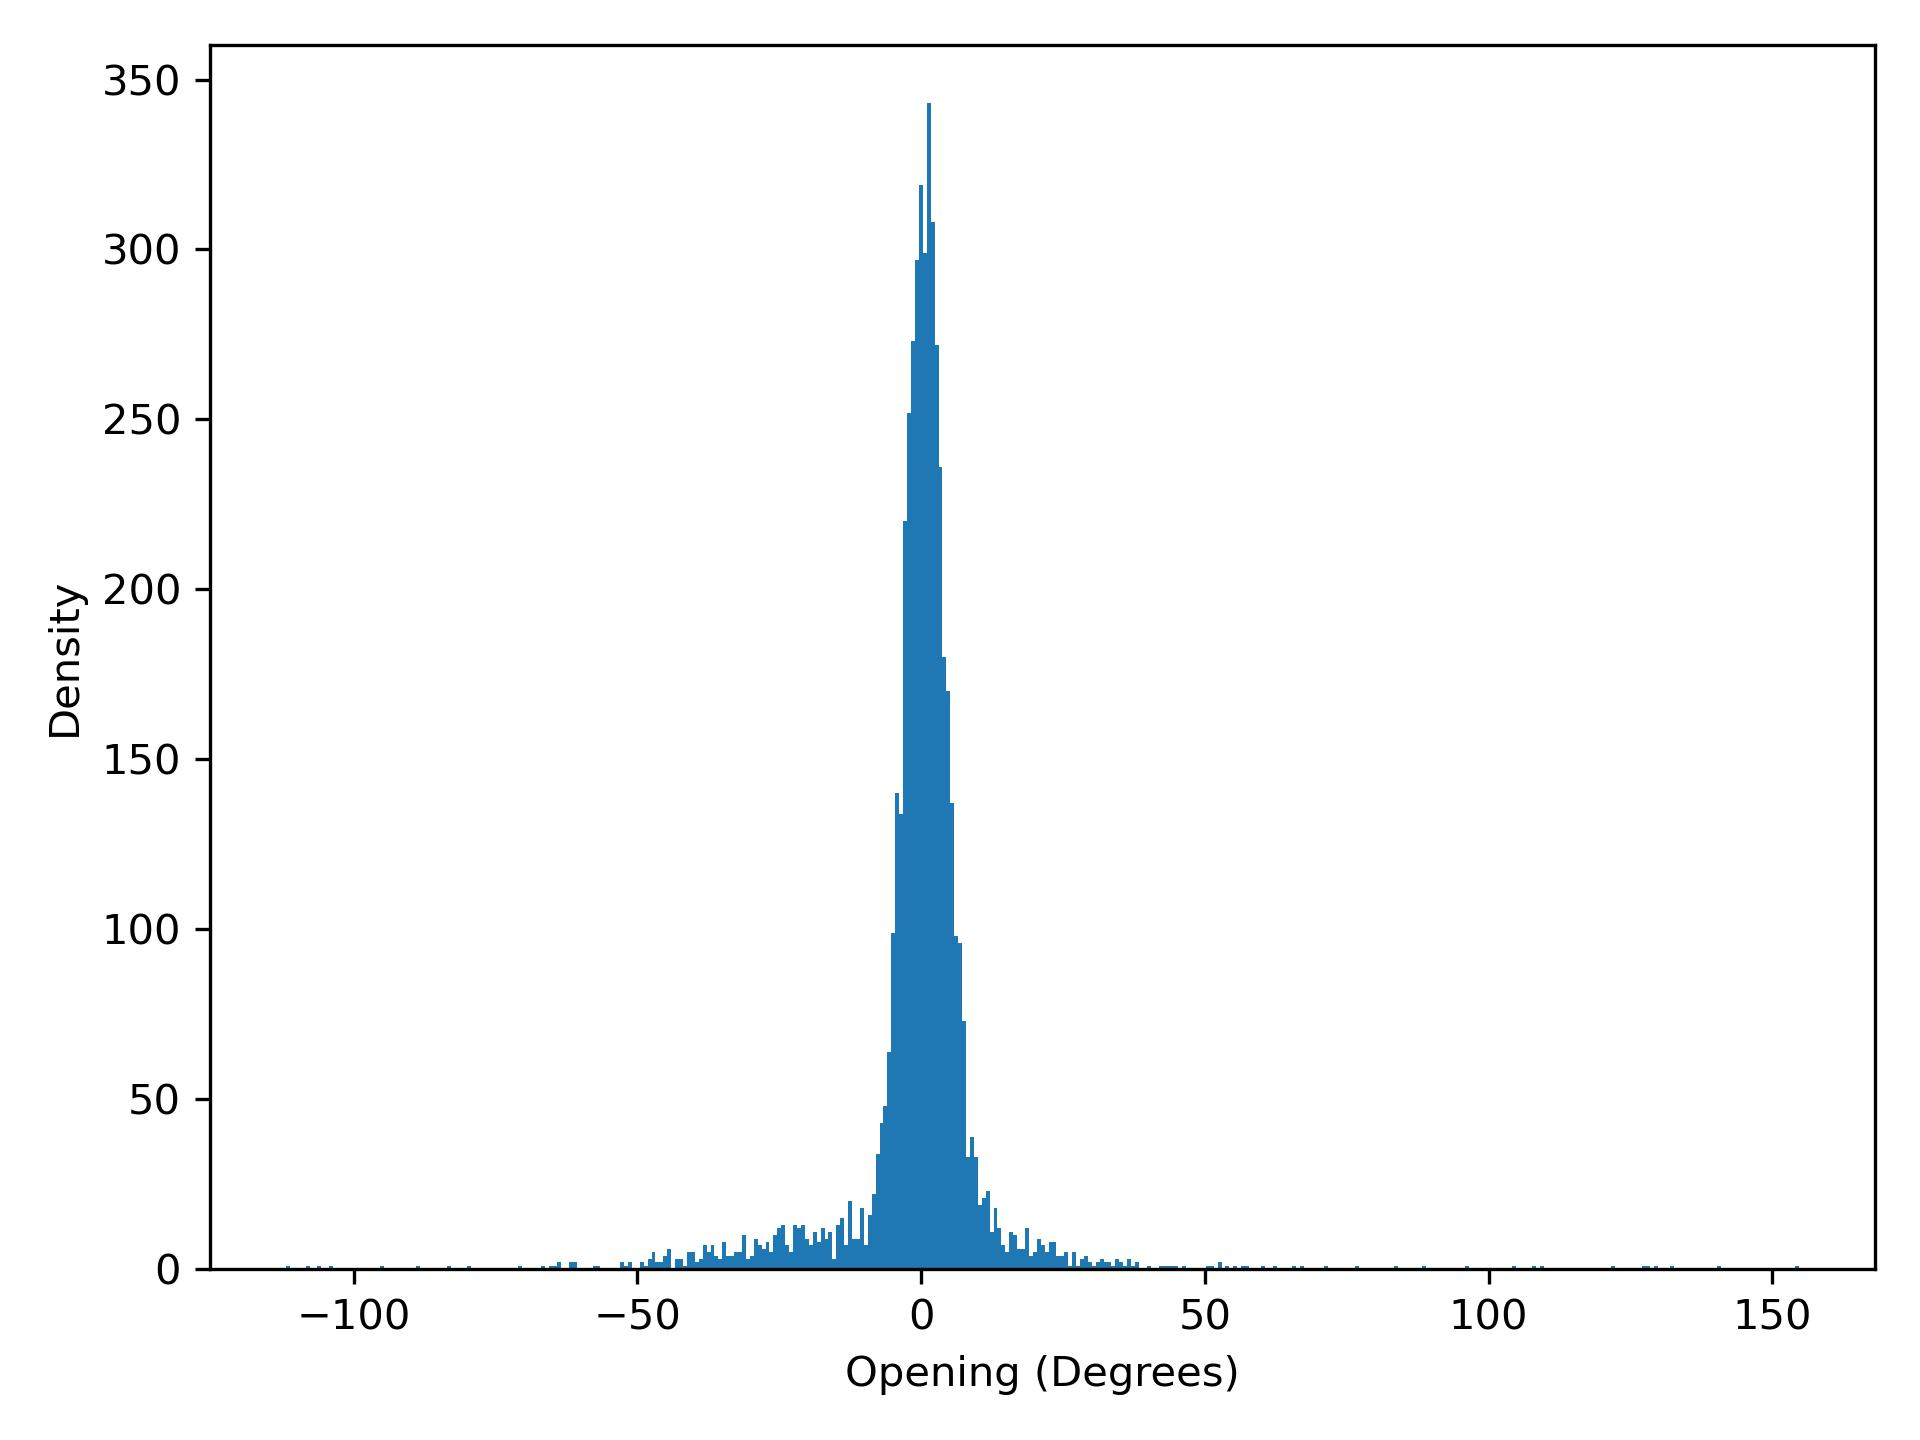

Source data for this figure (header and first rows):
opening, density
-112, 1.0
-111.3, 0.0
-110.6, 0.0
-109.9, 0.0
-109.2, 0.0
-108.5, 1.0
-107.8, 0.0
-107.1, 0.0
-106.4, 1.0
-105.7, 0.0
-105, 0.0
-104.3, 1.0
-103.6, 0.0
-102.9, 0.0
-102.3, 0.0
-101.6, 0.0
-100.9, 0.0
-100.2, 0.0
-99.48, 0.0
-98.79, 0.0
-98.09, 0.0
-97.4, 0.0
-96.71, 0.0
-96.02, 0.0
-95.32, 1.0
-94.63, 0.0
-93.94, 0.0
-93.24, 0.0
-92.55, 0.0
-91.86, 0.0
-91.17, 0.0
-90.47, 0.0
-89.78, 0.0
-89.09, 1.0
-88.4, 0.0
-87.7, 0.0
-87.01, 0.0
-86.32, 0.0
-85.62, 0.0
-84.93, 0.0
-84.24, 0.0
-83.55, 1.0
-82.85, 0.0
-82.16, 0.0
-81.47, 0.0
-80.77, 0.0
-80.08, 1.0
-79.39, 0.0
-78.7, 0.0
-78, 0.0
-77.31, 0.0
-76.62, 0.0
-75.93, 0.0
-75.23, 0.0
-74.54, 0.0
-73.85, 0.0
-73.15, 0.0
-72.46, 0.0
-71.77, 0.0
-71.08, 1.0
... 325 more rows
